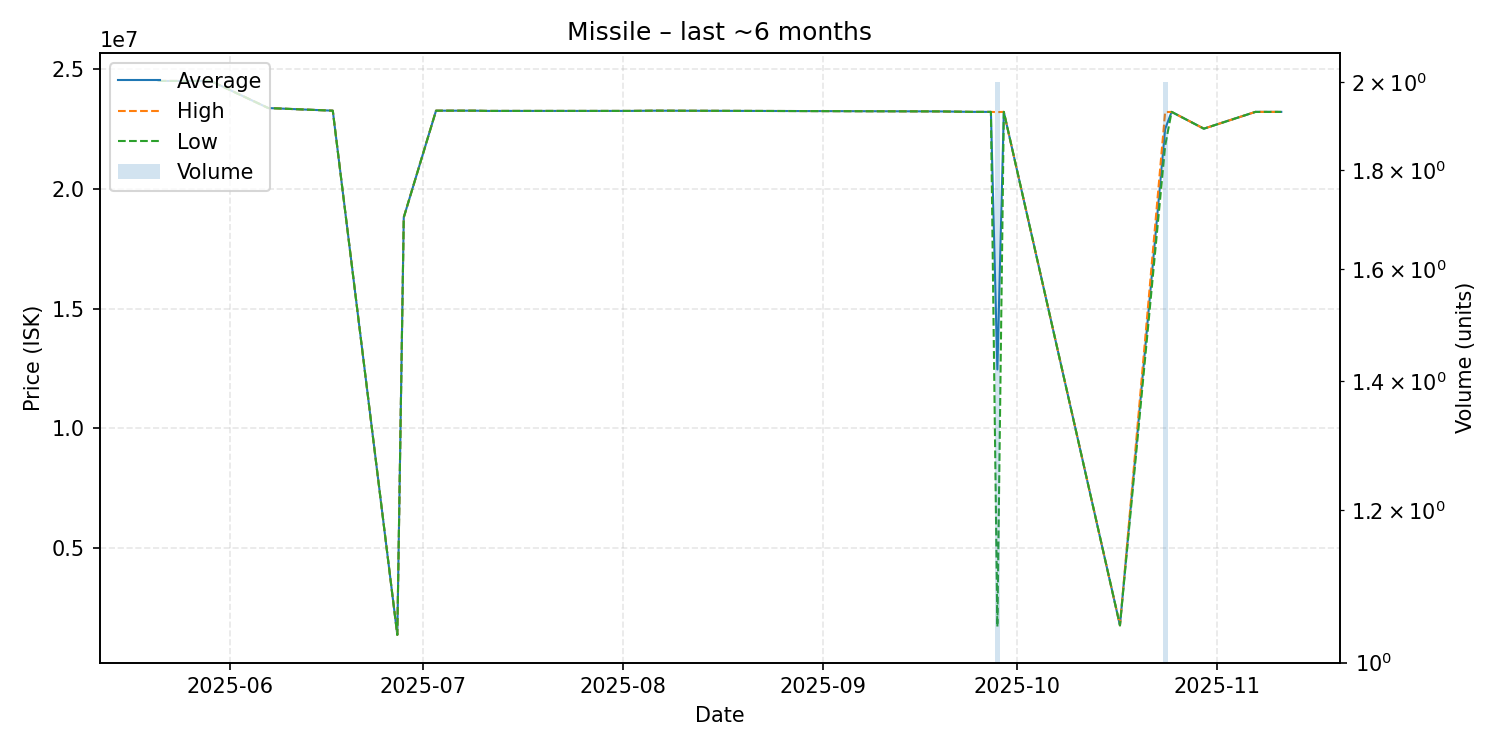

Values plotted in this chart, from the file beside it:
date, average, highest, lowest, order_count, volume
2025-05-21, 24490000, 24490000, 24490000, 1, 1
2025-05-27, 24490000, 24490000, 24490000, 1, 1
2025-05-29, 24500000, 24500000, 24500000, 1, 1
2025-06-07, 23360000, 23360000, 23360000, 1, 1
2025-06-17, 23250000, 23250000, 23250000, 1, 1
2025-06-27, 1392000, 1392000, 1392000, 1, 1
2025-06-28, 18800000, 18800000, 18800000, 1, 1
2025-07-03, 23250000, 23250000, 23250000, 1, 1
2025-07-04, 23250000, 23250000, 23250000, 1, 1
2025-07-07, 23250000, 23250000, 23250000, 1, 1
2025-07-08, 23250000, 23250000, 23250000, 1, 1
2025-07-09, 23250000, 23250000, 23250000, 1, 1
2025-07-11, 23240000, 23240000, 23240000, 1, 1
2025-07-30, 23240000, 23240000, 23240000, 1, 1
2025-08-02, 23240000, 23240000, 23240000, 1, 1
2025-08-06, 23250000, 23250000, 23250000, 1, 1
2025-09-19, 23220000, 23220000, 23220000, 1, 1
2025-09-24, 23200000, 23200000, 23200000, 1, 1
2025-09-26, 23200000, 23200000, 23200000, 1, 1
2025-09-27, 23200000, 23200000, 23200000, 1, 1
2025-09-28, 12459000, 23190000, 1728000, 2, 2
2025-09-29, 23200000, 23200000, 23200000, 1, 1
2025-10-17, 1790000, 1790000, 1790000, 1, 1
2025-10-24, 22485000, 23190000, 21780000, 2, 2
2025-10-25, 23200000, 23200000, 23200000, 1, 1
2025-10-30, 22500000, 22500000, 22500000, 1, 1
2025-11-07, 23200000, 23200000, 23200000, 1, 1
2025-11-11, 23200000, 23200000, 23200000, 1, 1
